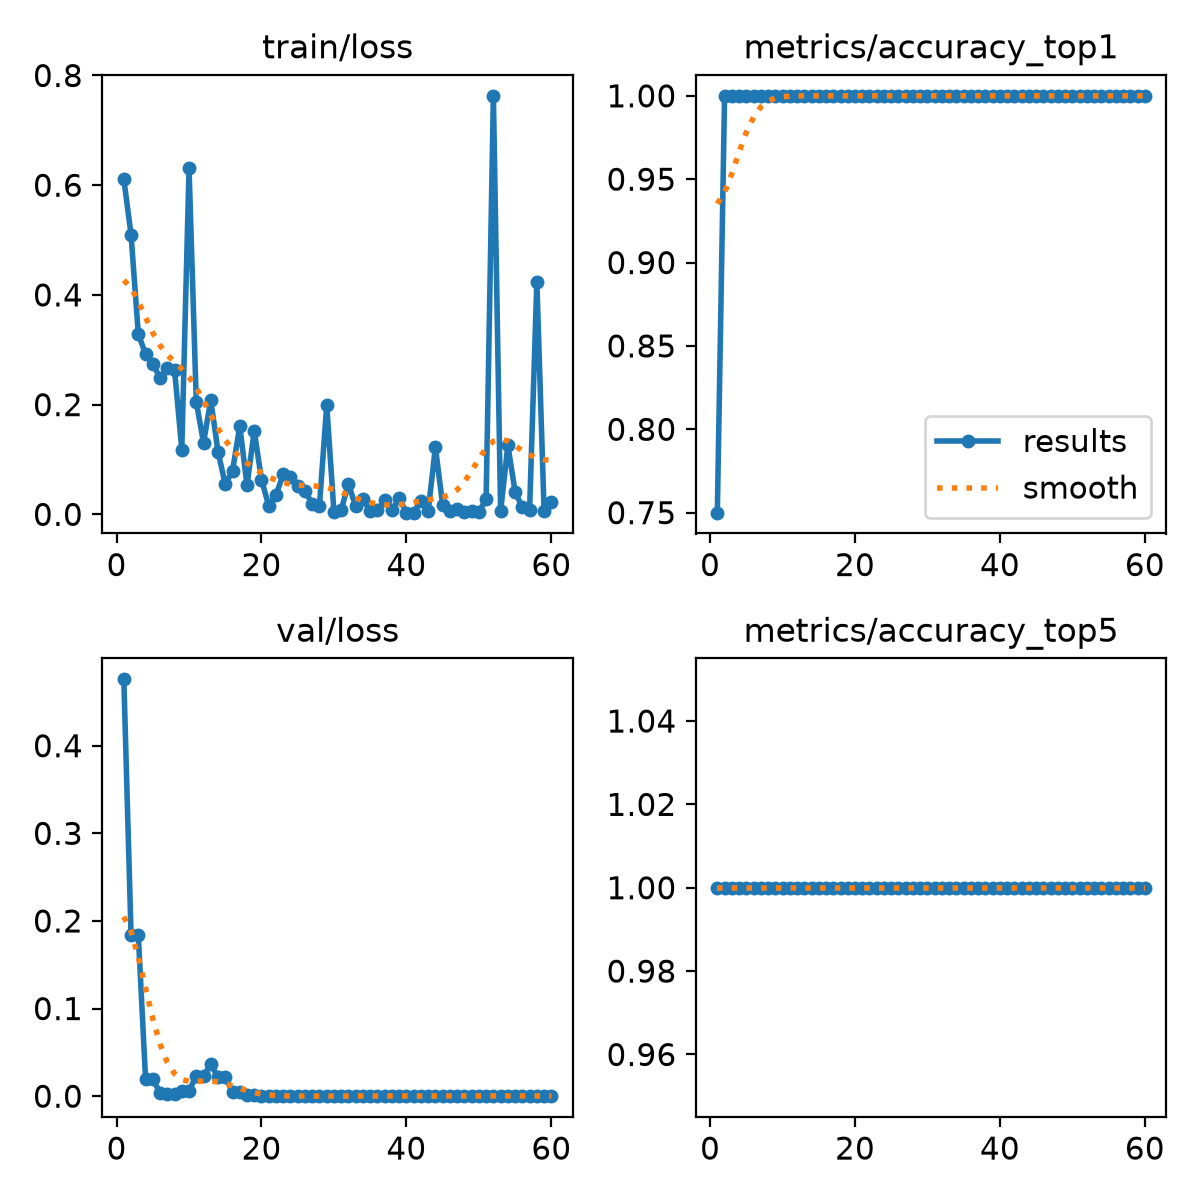

The file beside this chart, header and first rows:
epoch, time, train/loss, metrics/accuracy_top1, metrics/accuracy_top5, val/loss, lr/pg0, lr/pg1, lr/pg2
1, 3.051, 0.6109, 0.75, 1, 0.4758, 0.0004168, 0.0004168, 0.0004168
2, 5.746, 0.5095, 1, 1, 0.1838, 0.0009564, 0.0009564, 0.0009564
3, 8.068, 0.3287, 1, 1, 0.1838, 0.001478, 0.001478, 0.001478
4, 10.44, 0.292, 1, 1, 0.01947, 0.001584, 0.001584, 0.001584
5, 12.35, 0.2747, 1, 1, 0.01947, 0.001557, 0.001557, 0.001557
6, 14.63, 0.2481, 1, 1, 0.0038, 0.001529, 0.001529, 0.001529
7, 16.99, 0.2667, 1, 1, 0.00194, 0.001502, 0.001502, 0.001502
8, 18.94, 0.2638, 1, 1, 0.00194, 0.001474, 0.001474, 0.001474
9, 21.17, 0.1181, 1, 1, 0.00634, 0.001447, 0.001447, 0.001447
10, 22.98, 0.6307, 1, 1, 0.00634, 0.001419, 0.001419, 0.001419
11, 25.56, 0.2047, 1, 1, 0.02305, 0.001392, 0.001392, 0.001392
12, 28.34, 0.1308, 1, 1, 0.02305, 0.001364, 0.001364, 0.001364
13, 31.42, 0.2083, 1, 1, 0.03646, 0.001337, 0.001337, 0.001337
14, 33.76, 0.1144, 1, 1, 0.02185, 0.001309, 0.001309, 0.001309
15, 35.98, 0.05444, 1, 1, 0.02185, 0.001282, 0.001282, 0.001282
16, 38.15, 0.07927, 1, 1, 0.00528, 0.001254, 0.001254, 0.001254
17, 40.39, 0.1606, 1, 1, 0.00528, 0.001227, 0.001227, 0.001227
18, 42.45, 0.05336, 1, 1, 0.00082, 0.001199, 0.001199, 0.001199
19, 44.47, 0.1518, 1, 1, 0.00082, 0.001172, 0.001172, 0.001172
20, 46.34, 0.06318, 1, 1, 0.00024, 0.001144, 0.001144, 0.001144
21, 48.4, 0.01551, 1, 1, 8e-05, 0.001117, 0.001117, 0.001117
22, 51.04, 0.03558, 1, 1, 8e-05, 0.001089, 0.001089, 0.001089
23, 52.87, 0.07281, 1, 1, 5e-05, 0.001062, 0.001062, 0.001062
24, 55.07, 0.06761, 1, 1, 5e-05, 0.001034, 0.001034, 0.001034
25, 57.19, 0.05189, 1, 1, 3e-05, 0.001007, 0.001007, 0.001007
26, 59.92, 0.04275, 1, 1, 3e-05, 0.0009794, 0.0009794, 0.0009794
27, 63.24, 0.01927, 1, 1, 5e-05, 0.0009519, 0.0009519, 0.0009519
28, 66.01, 0.01609, 1, 1, 7e-05, 0.0009244, 0.0009244, 0.0009244
29, 68.03, 0.1991, 1, 1, 7e-05, 0.0008968, 0.0008968, 0.0008968
30, 70.3, 0.0044, 1, 1, 0.00016, 0.0008693, 0.0008693, 0.0008693
31, 72.29, 0.00849, 1, 1, 0.00016, 0.0008418, 0.0008418, 0.0008418
32, 74.06, 0.05524, 1, 1, 0.00023, 0.0008143, 0.0008143, 0.0008143
33, 76.17, 0.01433, 1, 1, 0.00023, 0.0007868, 0.0007868, 0.0007868
34, 78.09, 0.02843, 1, 1, 6e-05, 0.0007593, 0.0007593, 0.0007593
35, 79.82, 0.00577, 1, 1, 0.00015, 0.0007318, 0.0007318, 0.0007318
36, 81.47, 0.00741, 1, 1, 0.00015, 0.0007043, 0.0007043, 0.0007043
37, 83.15, 0.02647, 1, 1, 0.00019, 0.0006768, 0.0006768, 0.0006768
38, 85.24, 0.00753, 1, 1, 0.00019, 0.0006493, 0.0006493, 0.0006493
39, 87.04, 0.02924, 1, 1, 0.00027, 0.0006218, 0.0006218, 0.0006218
40, 88.76, 0.00308, 1, 1, 0.00027, 0.0005943, 0.0005943, 0.0005943
41, 91.22, 0.00329, 1, 1, 0.00017, 0.0005668, 0.0005668, 0.0005668
42, 93.96, 0.02454, 1, 1, 0.00022, 0.0005393, 0.0005393, 0.0005393
43, 96.12, 0.00533, 1, 1, 0.00022, 0.0005118, 0.0005118, 0.0005118
44, 98.03, 0.1223, 1, 1, 0.0002, 0.0004843, 0.0004843, 0.0004843
45, 100, 0.01712, 1, 1, 0.0002, 0.0004568, 0.0004568, 0.0004568
46, 101.5, 0.00557, 1, 1, 0.00027, 0.0004293, 0.0004293, 0.0004293
47, 103.2, 0.00934, 1, 1, 0.00027, 0.0004017, 0.0004017, 0.0004017
48, 105.2, 0.00461, 1, 1, 0.00031, 0.0003742, 0.0003742, 0.0003742
49, 106.9, 0.00554, 1, 1, 0.00027, 0.0003467, 0.0003467, 0.0003467
50, 108.3, 0.00431, 1, 1, 0.00027, 0.0003192, 0.0003192, 0.0003192
51, 110.1, 0.02805, 1, 1, 0.00027, 0.0002917, 0.0002917, 0.0002917
52, 111.9, 0.7629, 1, 1, 0.00027, 0.0002642, 0.0002642, 0.0002642
53, 113.4, 0.0057, 1, 1, 0.00034, 0.0002367, 0.0002367, 0.0002367
54, 115.3, 0.1258, 1, 1, 0.00034, 0.0002092, 0.0002092, 0.0002092
55, 117.1, 0.04106, 1, 1, 0.00028, 0.0001817, 0.0001817, 0.0001817
56, 119.2, 0.01252, 1, 1, 0.00022, 0.0001542, 0.0001542, 0.0001542
57, 121.3, 0.00859, 1, 1, 0.00022, 0.0001267, 0.0001267, 0.0001267
58, 123.8, 0.4235, 1, 1, 0.0002, 9.91865e-05, 9.91865e-05, 9.91865e-05
59, 125.9, 0.0054, 1, 1, 0.0002, 7.1681e-05, 7.1681e-05, 7.1681e-05
60, 128.3, 0.02208, 1, 1, 0.00026, 4.41755e-05, 4.41755e-05, 4.41755e-05
